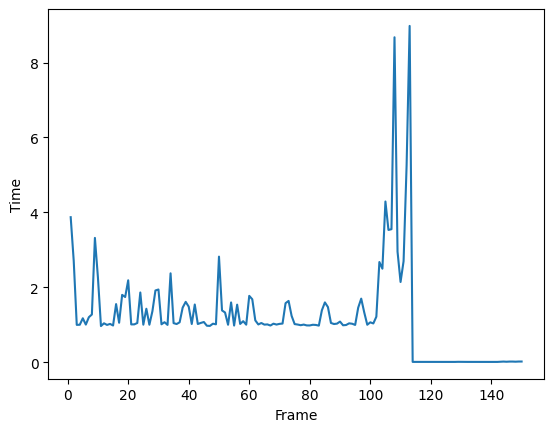

Data behind this chart, as committed beside it:
, Frame, Time
0, 1, 3.873
1, 2, 2.708
2, 3, 1.001
3, 4, 1.004
4, 5, 1.177
5, 6, 1.008
6, 7, 1.205
7, 8, 1.277
8, 9, 3.321
9, 10, 2.262
10, 11, 0.9684
11, 12, 1.043
12, 13, 0.9993
13, 14, 1.026
14, 15, 0.9841
15, 16, 1.555
16, 17, 1.057
17, 18, 1.801
18, 19, 1.744
19, 20, 2.19
20, 21, 1.013
21, 22, 1.014
22, 23, 1.05
23, 24, 1.864
24, 25, 1.006
25, 26, 1.431
26, 27, 1.004
27, 28, 1.364
28, 29, 1.918
29, 30, 1.944
30, 31, 1.016
31, 32, 1.072
32, 33, 0.9999
33, 34, 2.376
34, 35, 1.047
35, 36, 1.023
36, 37, 1.069
37, 38, 1.462
38, 39, 1.615
39, 40, 1.487
40, 41, 1.024
41, 42, 1.544
42, 43, 1.024
43, 44, 1.053
44, 45, 1.077
45, 46, 0.9774
46, 47, 0.973
47, 48, 1.032
48, 49, 1.016
49, 50, 2.821
50, 51, 1.385
51, 52, 1.331
52, 53, 1.003
53, 54, 1.599
54, 55, 0.9823
55, 56, 1.54
56, 57, 1.025
57, 58, 1.099
58, 59, 1.006
59, 60, 1.775
... 90 more rows
